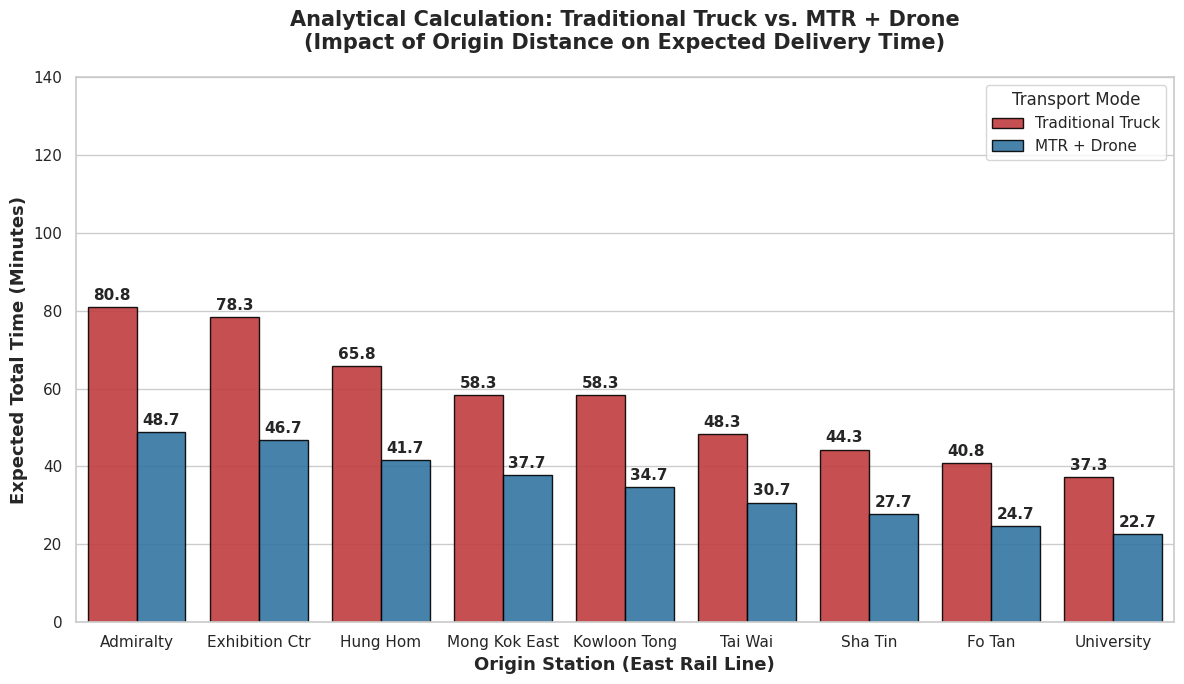

Write Python code to recreate this figure.
import numpy as np
import pandas as pd
import matplotlib.pyplot as plt
import seaborn as sns
import math

# ==========================================
# 1. Real-world Geographical Coordinates and Physical Distance Calculation
# ==========================================
# Updated to the most precise coordinates for the Tai Po Market base station
BASE_STATION = (22.444510, 114.170447)

# The complete 15 real-world delivery node coordinates
DELIVERY_NODES = [
    (22.434244, 114.188128),  # Dest 1: Ti Tao Tsuen House 15
    (22.436428, 114.182034),  # Dest 2: Savanna Garden Block 42
    (22.439245, 114.182323),  # Dest 3: 4138 Tai Po Road - Tai Po Kau
    (22.442473, 114.176151),  # Dest 4: Wong Yi Au Village Public Toilet
    (22.434132, 114.167191),  # Dest 5: 88 Organic Farm
    (22.438541, 114.165251),  # Dest 6: Wah's Store Cainiao Pick-up Point
    (22.441623, 114.160753),  # Dest 7: SF Smart Locker (Grand Dynasty View)
    (22.444682, 114.166511),  # Dest 8: Tai Po Pan Chung San Tsuen Pick-up Point P37
    (22.447275, 114.166360),  # Dest 9: Po Heung Estate Po Shun House Pick-up Point
    (22.451656, 114.161194),  # Dest 10: Cainiao Pick-up Point P34 Tai Wo Market
    (22.448902, 114.169665),  # Dest 11: P23
    (
        22.449547,
        114.176982,
    ),  # Dest 12: Tai Po Kwong Fuk Market Cainiao Pick-up Point P28
    (22.454516, 114.176513),  # Dest 13: SF Express Tai Po Fu Shin Shopping Centre
    (22.455899, 114.169003),  # Dest 14: Tai Yuen Commercial Centre LK01 SF Smart Locker
    (22.456571, 114.188370),  # Dest 15: Dai Kwai Street, Industrial Estate
]


def calculate_haversine(coord1, coord2):
    """
    Calculate the great-circle distance between two points on the Earth surface.
    """
    R = 6371.0  # Earth's radius in kilometers
    lat1, lon1 = math.radians(coord1[0]), math.radians(coord1[1])
    lat2, lon2 = math.radians(coord2[0]), math.radians(coord2[1])
    dlat, dlon = lat2 - lat1, lon2 - lon1
    a = (
        math.sin(dlat / 2) ** 2
        + math.cos(lat1) * math.cos(lat2) * math.sin(dlon / 2) ** 2
    )
    return R * (2 * math.atan2(math.sqrt(a), math.sqrt(1 - a)))


# Pre-calculate the real-world distance array for the 15 delivery nodes
DISTANCES_KM = np.array(
    [calculate_haversine(BASE_STATION, node) for node in DELIVERY_NODES]
)

# Match 3.20code.py parcel destination logic:
# 30%-40% parcels go to special points (10, 11, 14), remaining parcels are
# uniformly distributed among the other 12 destinations.
SPECIAL_POINTS = [10, 11, 14]
SPECIAL_RATIO_RANGE = (0.30, 0.40)


def build_destination_probabilities():
    """Build destination probabilities aligned with the 3.20code destination weighting logic.

    Special points (10, 11, 14) jointly receive 30%-40% demand (modeled by
    the midpoint 35%), while the remaining demand is evenly distributed across
    the other 12 destinations.
    """
    n_dest = len(DELIVERY_NODES)
    probs = np.zeros(n_dest, dtype=float)

    special_ratio = np.mean(SPECIAL_RATIO_RANGE)
    regular_points = [i for i in range(1, n_dest + 1) if i not in SPECIAL_POINTS]

    # Split special share equally among special points, regular share equally among regular points.
    for p in SPECIAL_POINTS:
        probs[p - 1] = special_ratio / len(SPECIAL_POINTS)
    for p in regular_points:
        probs[p - 1] = (1.0 - special_ratio) / len(regular_points)

    return probs


# ==========================================
# 2. Define Statistical Tools (Mean and Variance Calculation)
# ==========================================
def uniform_stats(min_val, max_val):
    """Calculate the Expected Value (Mean) and Variance of a Uniform Distribution U(a,b)"""
    mean = (min_val + max_val) / 2.0
    variance = ((max_val - min_val) ** 2) / 12.0
    return mean, variance


def normal_stats(mean, std_dev):
    """Return the Expected Value (Mean) and Variance of a Normal Distribution"""
    return mean, std_dev**2


# ==========================================
# 3. Core Analytical Engine
# ==========================================
STATIONS_DB = {
    "Admiralty": {"mtr": 29, "truck": (35, 75)},
    "Exhibition Ctr": {"mtr": 27, "truck": (35, 70)},
    "Hung Hom": {"mtr": 22, "truck": (25, 55)},
    "Mong Kok East": {"mtr": 18, "truck": (20, 45)},
    "Kowloon Tong": {"mtr": 15, "truck": (20, 45)},
    "Tai Wai": {"mtr": 11, "truck": (15, 30)},
    "Sha Tin": {"mtr": 8, "truck": (12, 25)},
    "Fo Tan": {"mtr": 5, "truck": (10, 20)},
    "University": {"mtr": 3, "truck": (8, 15)},
}

results_data = []

# --- Pre-calculate Last-Mile Mean and Variance (non-uniform destination probabilities) ---

DESTINATION_PROBS = build_destination_probabilities()

# Truck Last-Mile: Distance * 1.5 (tortuosity) / 0.5 km/min (30km/h) + U(5,10) Parking/Delivery penalty
truck_drive_times = (DISTANCES_KM * 1.5) / 0.5
truck_drive_mean = np.sum(truck_drive_times * DESTINATION_PROBS)
truck_drive_var = np.sum(
    DESTINATION_PROBS * (truck_drive_times - truck_drive_mean) ** 2
)  # Variance of weighted discrete spatial distribution
park_mean, park_var = uniform_stats(5, 10)
truck_lastmile_mean = truck_drive_mean + park_mean
truck_lastmile_var = truck_drive_var + park_var

# Drone Last-Mile: Distance / 0.9 km/min (54km/h) + 1 minute drop-off time
drone_flight_times = (DISTANCES_KM / 0.9) + 1.0
drone_flight_mean = np.sum(drone_flight_times * DESTINATION_PROBS)
drone_flight_var = np.sum(
    DESTINATION_PROBS * (drone_flight_times - drone_flight_mean) ** 2
)

# -----------------------------------------------------------

for station, data in STATIONS_DB.items():

    # === MODEL A: Traditional Truck Analytical Calculation ===
    m_load, v_load = uniform_stats(5, 10)
    m_road, v_road = uniform_stats(data["truck"][0], data["truck"][1])
    m_unload, v_unload = uniform_stats(5, 10)

    truck_total_mean = m_load + m_road + m_unload + truck_lastmile_mean
    truck_total_var = v_load + v_road + v_unload + truck_lastmile_var
    truck_total_std = math.sqrt(truck_total_var)
    truck_p95 = truck_total_mean + (
        1.645 * truck_total_std
    )  # Normal approximation based on Central Limit Theorem (CLT)

    results_data.append(
        {
            "Station": station,
            "Mode": "Traditional Truck",
            "Average_Time": truck_total_mean,
            "P95_Time": truck_p95,
            "Std_Dev": truck_total_std,
        }
    )

    # === MODEL B: MTR + Drone Analytical Calculation ===
    m_first, v_first = uniform_stats(5, 10)
    m_wait, v_wait = uniform_stats(0, 6)
    m_rail, v_rail = normal_stats(
        data["mtr"], 0.5
    )  # MTR standard deviation set to a highly stable 0.5 minutes
    m_transfer, v_transfer = uniform_stats(3, 5)
    m_drone_load, v_drone_load = uniform_stats(2, 4)

    mtr_total_mean = (
        m_first + m_wait + m_rail + m_transfer + m_drone_load + drone_flight_mean
    )
    mtr_total_var = (
        v_first + v_wait + v_rail + v_transfer + v_drone_load + drone_flight_var
    )
    mtr_total_std = math.sqrt(mtr_total_var)
    mtr_p95 = mtr_total_mean + (1.645 * mtr_total_std)

    results_data.append(
        {
            "Station": station,
            "Mode": "MTR + Drone",
            "Average_Time": mtr_total_mean,
            "P95_Time": mtr_p95,
            "Std_Dev": mtr_total_std,
        }
    )

df_results = pd.DataFrame(results_data)

# ==========================================
# 4. Visualization and Chart Generation
# ==========================================
sns.set_theme(style="whitegrid")
plt.figure(figsize=(12, 7))

chart = sns.barplot(
    data=df_results,
    x="Station",
    y="Average_Time",
    hue="Mode",
    palette=["#d62728", "#1f77b4"],
    alpha=0.9,
    edgecolor="black",
)

for container in chart.containers:
    chart.bar_label(container, fmt="%.1f", padding=3, fontsize=11, fontweight="bold")

plt.title(
    "Analytical Calculation: Traditional Truck vs. MTR + Drone\n(Impact of Origin Distance on Expected Delivery Time)",
    fontsize=15,
    fontweight="bold",
    pad=20,
)
plt.ylabel("Expected Total Time (Minutes)", fontsize=13, fontweight="bold")
plt.xlabel("Origin Station (East Rail Line)", fontsize=13, fontweight="bold")
plt.xticks(fontsize=11)
plt.ylim(0, 140)
plt.legend(title="Transport Mode", loc="upper right", frameon=True)
plt.tight_layout()
plt.show()

# Print precise comparison data
comparison = df_results.pivot(index="Station", columns="Mode", values="Average_Time")
comparison["Time Saved (min)"] = (
    comparison["Traditional Truck"] - comparison["MTR + Drone"]
)
comparison["Std_Dev_Truck"] = df_results[
    df_results["Mode"] == "Traditional Truck"
].set_index("Station")["Std_Dev"]
comparison["Std_Dev_MTR"] = df_results[df_results["Mode"] == "MTR + Drone"].set_index(
    "Station"
)["Std_Dev"]
print(
    comparison[
        [
            "Traditional Truck",
            "MTR + Drone",
            "Time Saved (min)",
            "Std_Dev_Truck",
            "Std_Dev_MTR",
        ]
    ].round(1)
)
